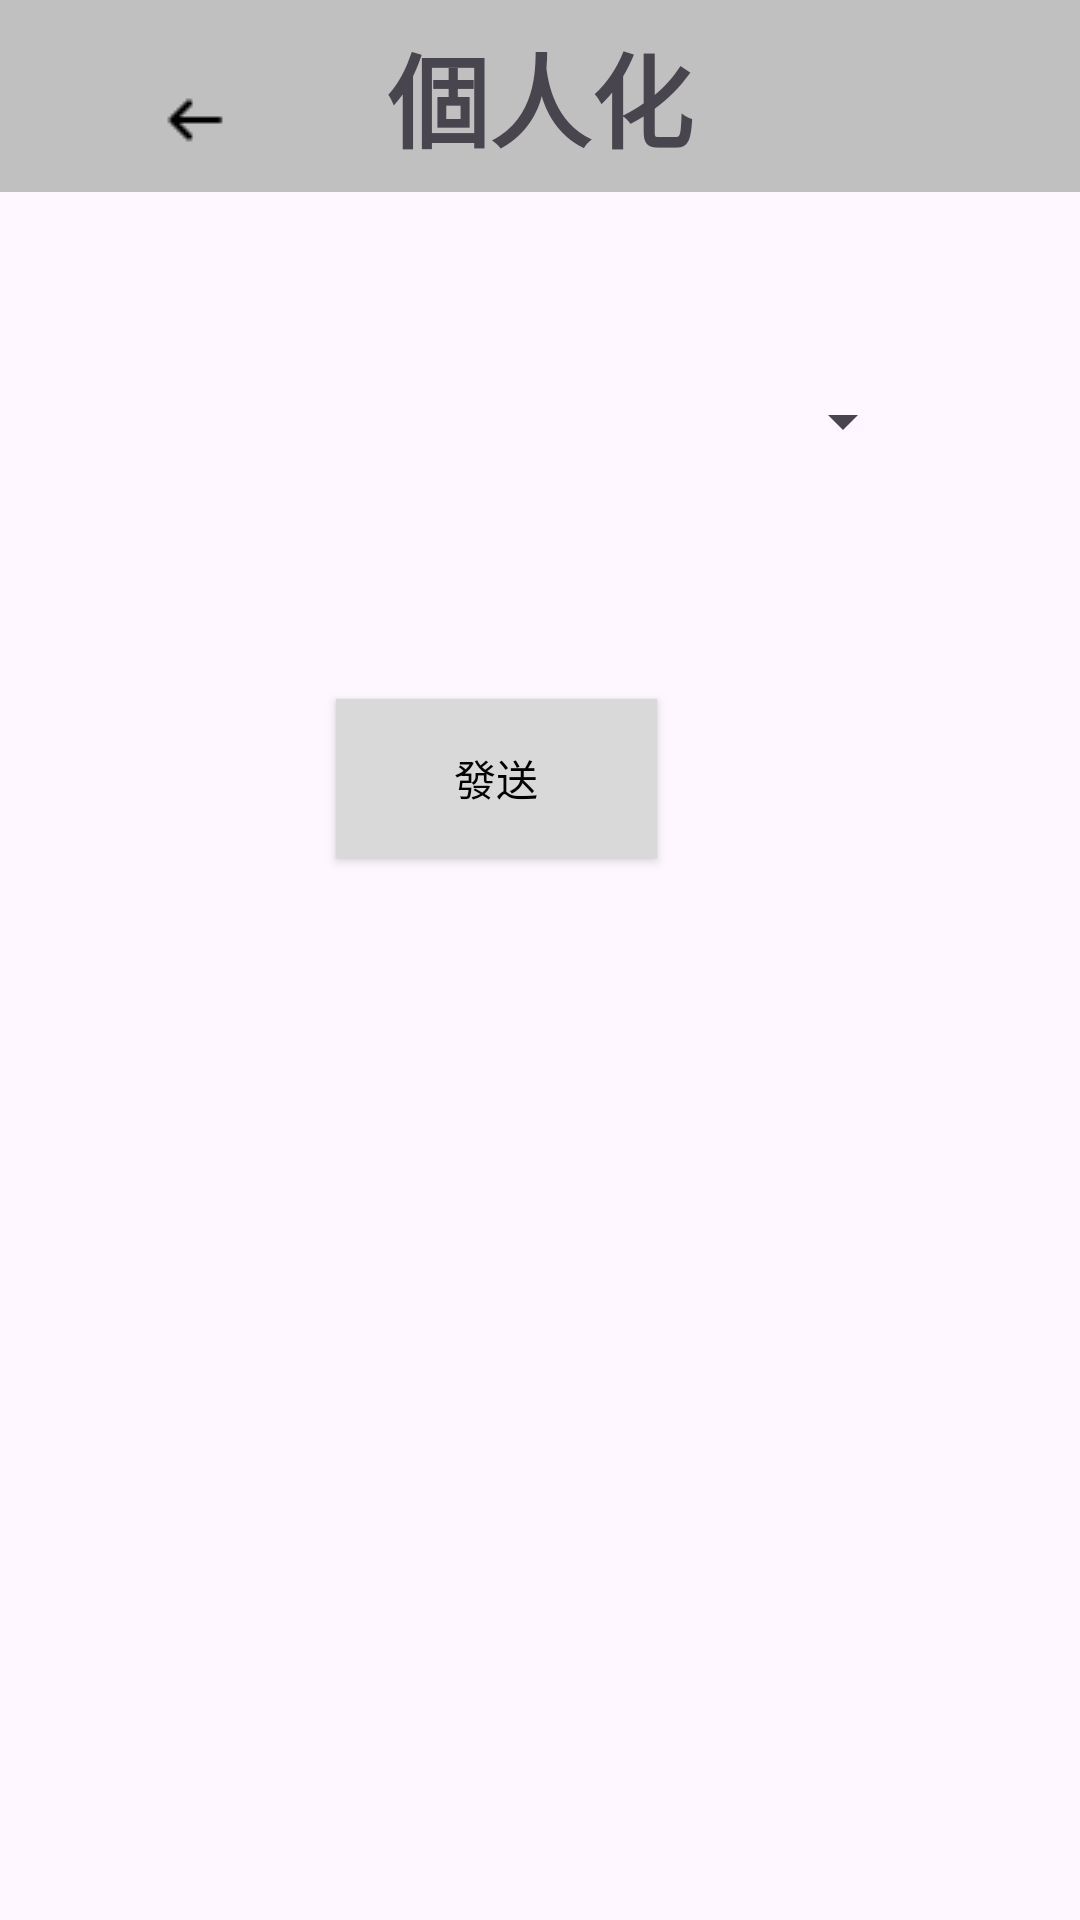

The Android layout XML behind this screen, and the referenced resources:
<!-- AndroidManifest.xml: application theme Theme.NoActionBar -->
<!-- res/layout/activity_customize.xml -->
<?xml version="1.0" encoding="utf-8"?>
<androidx.constraintlayout.widget.ConstraintLayout xmlns:android="http://schemas.android.com/apk/res/android"
    xmlns:app="http://schemas.android.com/apk/res-auto"
    xmlns:tools="http://schemas.android.com/tools"
    android:id="@+id/main"
    android:layout_width="match_parent"
    android:layout_height="match_parent"
    tools:context=".Member.customize">


    <View
        android:layout_width="match_parent"
        android:layout_height="0dp"
        android:background="#c0c0c0"
        app:layout_constraintBottom_toTopOf="@+id/guideline2"
        app:layout_constraintTop_toTopOf="parent" />

    <androidx.constraintlayout.widget.Guideline
        android:id="@+id/guideline2"
        android:layout_width="wrap_content"
        android:layout_height="wrap_content"
        android:orientation="horizontal"
        app:layout_constraintGuide_percent="0.1" />

    <TextView
        android:id="@+id/textView16"
        android:layout_width="wrap_content"
        android:layout_height="wrap_content"
        android:text="個人化"
        android:textAlignment="textStart"
        android:textSize="34sp"
        android:textStyle="bold"
        app:layout_constraintBottom_toTopOf="@+id/guideline2"
        app:layout_constraintEnd_toEndOf="parent"
        app:layout_constraintStart_toStartOf="parent"
        app:layout_constraintTop_toTopOf="parent" />

    <androidx.constraintlayout.widget.Guideline
        android:id="@+id/guideline3"
        android:layout_width="wrap_content"
        android:layout_height="wrap_content"
        android:orientation="horizontal"
        app:layout_constraintGuide_percent="0.7" />

    <Button
        android:id="@+id/button16"
        android:layout_width="107dp"
        android:layout_height="53dp"
        android:layout_marginStart="112dp"
        android:layout_marginTop="64dp"
        android:background="@drawable/btn_shape_gray"
        android:text="發送"
        android:textColor="#000000"
        android:visibility="visible"
        app:backgroundTint="@null"
        app:layout_constraintStart_toStartOf="parent"
        app:layout_constraintTop_toBottomOf="@+id/spinner2" />

    <ImageButton
        android:id="@+id/imageButton"
        android:layout_width="66dp"
        android:layout_height="40dp"
        android:layout_marginStart="32dp"
        android:layout_marginTop="20dp"
        android:background="@android:color/transparent"
        app:layout_constraintHorizontal_bias="0.202"
        app:layout_constraintStart_toStartOf="parent"
        app:layout_constraintTop_toTopOf="parent"
        app:layout_constraintVertical_bias="0.153"
        app:srcCompat="@drawable/icons8_arrow_left_24" />

    <Spinner
        android:id="@+id/spinner2"
        android:layout_width="289dp"
        android:layout_height="57dp"
        android:layout_marginStart="16dp"
        android:layout_marginTop="48dp"
        app:layout_constraintStart_toStartOf="parent"
        app:layout_constraintTop_toTopOf="@+id/guideline2" />
    .
</androidx.constraintlayout.widget.ConstraintLayout>
<!-- resources referenced by this layout -->
<resources>
  <!-- drawable btn_shape_gray (drawable) -->
  <?xml version="1.0" encoding="utf-8"?>
  <shape xmlns:android="http://schemas.android.com/apk/res/android" android:shape="rectangle">
      <solid
          android:color="#D9D9D9" /> 
      <corners
          android:radius="0dp" /> 
      
      
  </shape>
  
  
    
  <!-- drawable icons8_arrow_left_24: png bitmap (drawable, 234 bytes) -->
  <style name="Theme.NoActionBar" parent="Base.Theme.MyApplication">
          <item name="windowNoTitle">true</item>
          <item name="windowActionBar">false</item>
          <item name="android:windowFullscreen">true</item>
      </style>
  <style name="Base.Theme.MyApplication" parent="Theme.Material3.DayNight.NoActionBar">
          
          
      </style>
</resources>
